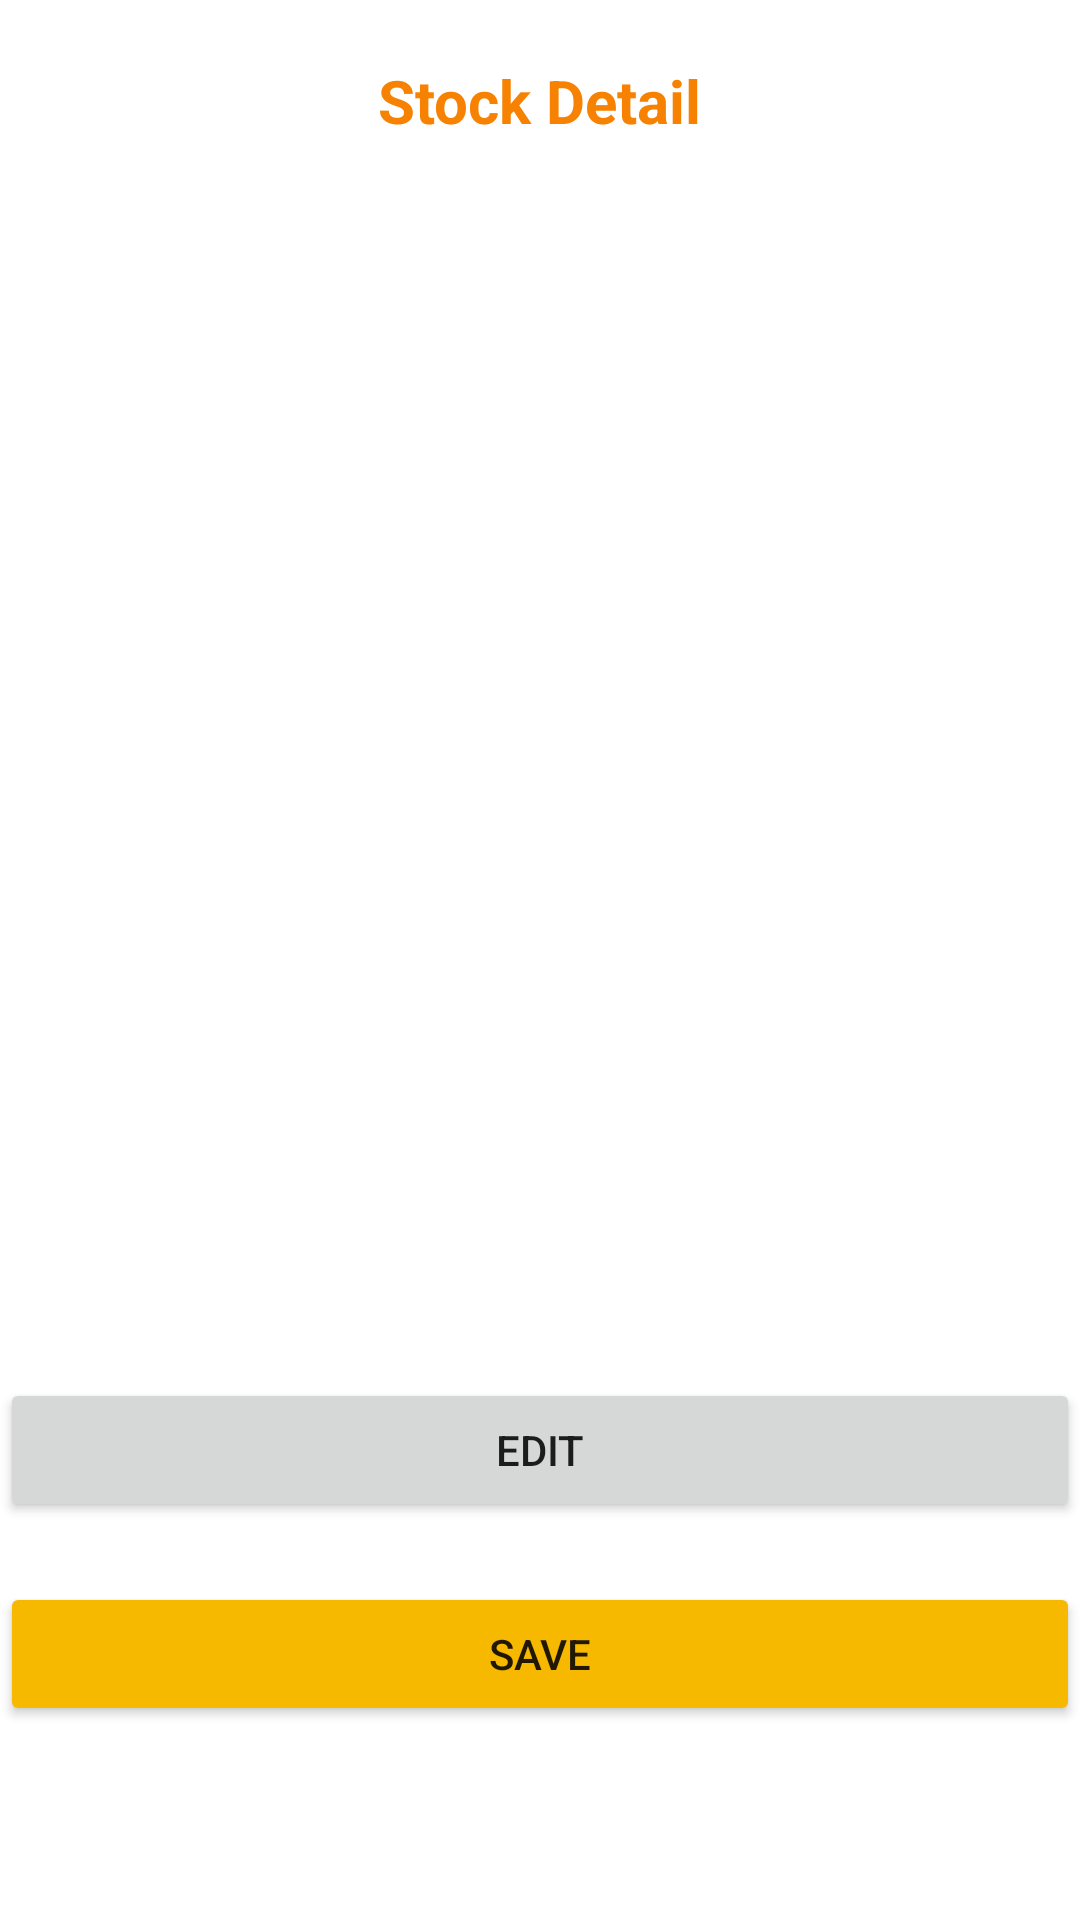

This screen was rendered from an Android layout file. Write that file and the resources it references.
<!-- AndroidManifest.xml: application theme Theme.StockToMeal -->
<!-- res/layout/stock_detail.xml -->
<RelativeLayout xmlns:android="http://schemas.android.com/apk/res/android"
    xmlns:app="http://schemas.android.com/apk/res-auto"
    xmlns:tools="http://schemas.android.com/tools"
    android:layout_width="match_parent"
    android:layout_height="match_parent"
    tools:context=".StockDetailActivity" >

    <TextView
        android:id="@+id/title"
        android:layout_width="wrap_content"
        android:layout_height="wrap_content"
        android:layout_centerHorizontal="true"
        android:layout_marginTop="10dp"
        android:textColor="@color/orange"
        android:textSize="20dp"
        android:textStyle="bold"
        android:padding="30px"
        android:text="Stock Detail" />

    <TextView
        android:id="@+id/stock_name"
        android:layout_width="wrap_content"
        android:layout_height="wrap_content"
        android:layout_below="@+id/title"
        android:textSize="25dp" />

    <TextView
        android:id="@+id/stock_amount"
        android:layout_width="wrap_content"
        android:layout_height="wrap_content"
        android:layout_below="@+id/stock_name"
        android:textSize="25dp"/>

    <TextView
        android:id="@+id/stock_expireDate"
        android:layout_width="wrap_content"
        android:layout_height="wrap_content"
        android:layout_below="@+id/stock_amount"
        android:textSize="25dp"/>


    <TextView
        android:id="@+id/stock_photo"
        android:layout_width="wrap_content"
        android:layout_height="wrap_content"
        android:layout_below="@+id/stock_expireDate"
        android:textSize="25dp"/>

    <ImageView
        android:id="@+id/stock_image"
        android:layout_width="500px"
        android:layout_height="500px"
        android:layout_below="@id/stock_photo"
        android:layout_centerInParent="true"
        app:srcCompat="@drawable/ic_launcher_background" />

    <Button
        android:id="@+id/edit"
        android:layout_width="match_parent"
        android:layout_height="wrap_content"
        android:layout_below="@+id/stock_image"
        android:layout_marginTop="101dp"
        android:onClick="onEditClick"
        android:text="Edit" />

    <Button
        android:id="@+id/saveEdit"
        android:layout_width="match_parent"
        android:layout_height="wrap_content"
        android:layout_below="@+id/edit"
        android:layout_marginTop="20dp"
        android:layout_marginBottom="683dp"
        android:onClick="onEditSaveClick"
        android:backgroundTint="@color/yellow"
        android:text="Save" />

</RelativeLayout>
<!-- resources referenced by this layout -->
<resources>
  <color name="orange">#f78100</color>
  <color name="yellow">#f7b800</color>
  <style name="Theme.StockToMeal" parent="Theme.MaterialComponents.DayNight.DarkActionBar">
          
          <item name="colorPrimary">@color/orange</item>
          <item name="colorPrimaryVariant">@color/orange</item>
          <item name="colorOnPrimary">@color/white</item>
          
          <item name="colorSecondary">@color/teal_200</item>
          <item name="colorSecondaryVariant">@color/teal_700</item>
          <item name="colorOnSecondary">@color/black</item>
          
          <item name="android:statusBarColor" tools:targetApi="l">@color/orange</item>
          
      </style>
  <color name="white">#FFFFFFFF</color>
  <color name="teal_200">#FF03DAC5</color>
  <color name="teal_700">#FF018786</color>
  <color name="black">#FF000000</color>
</resources>
